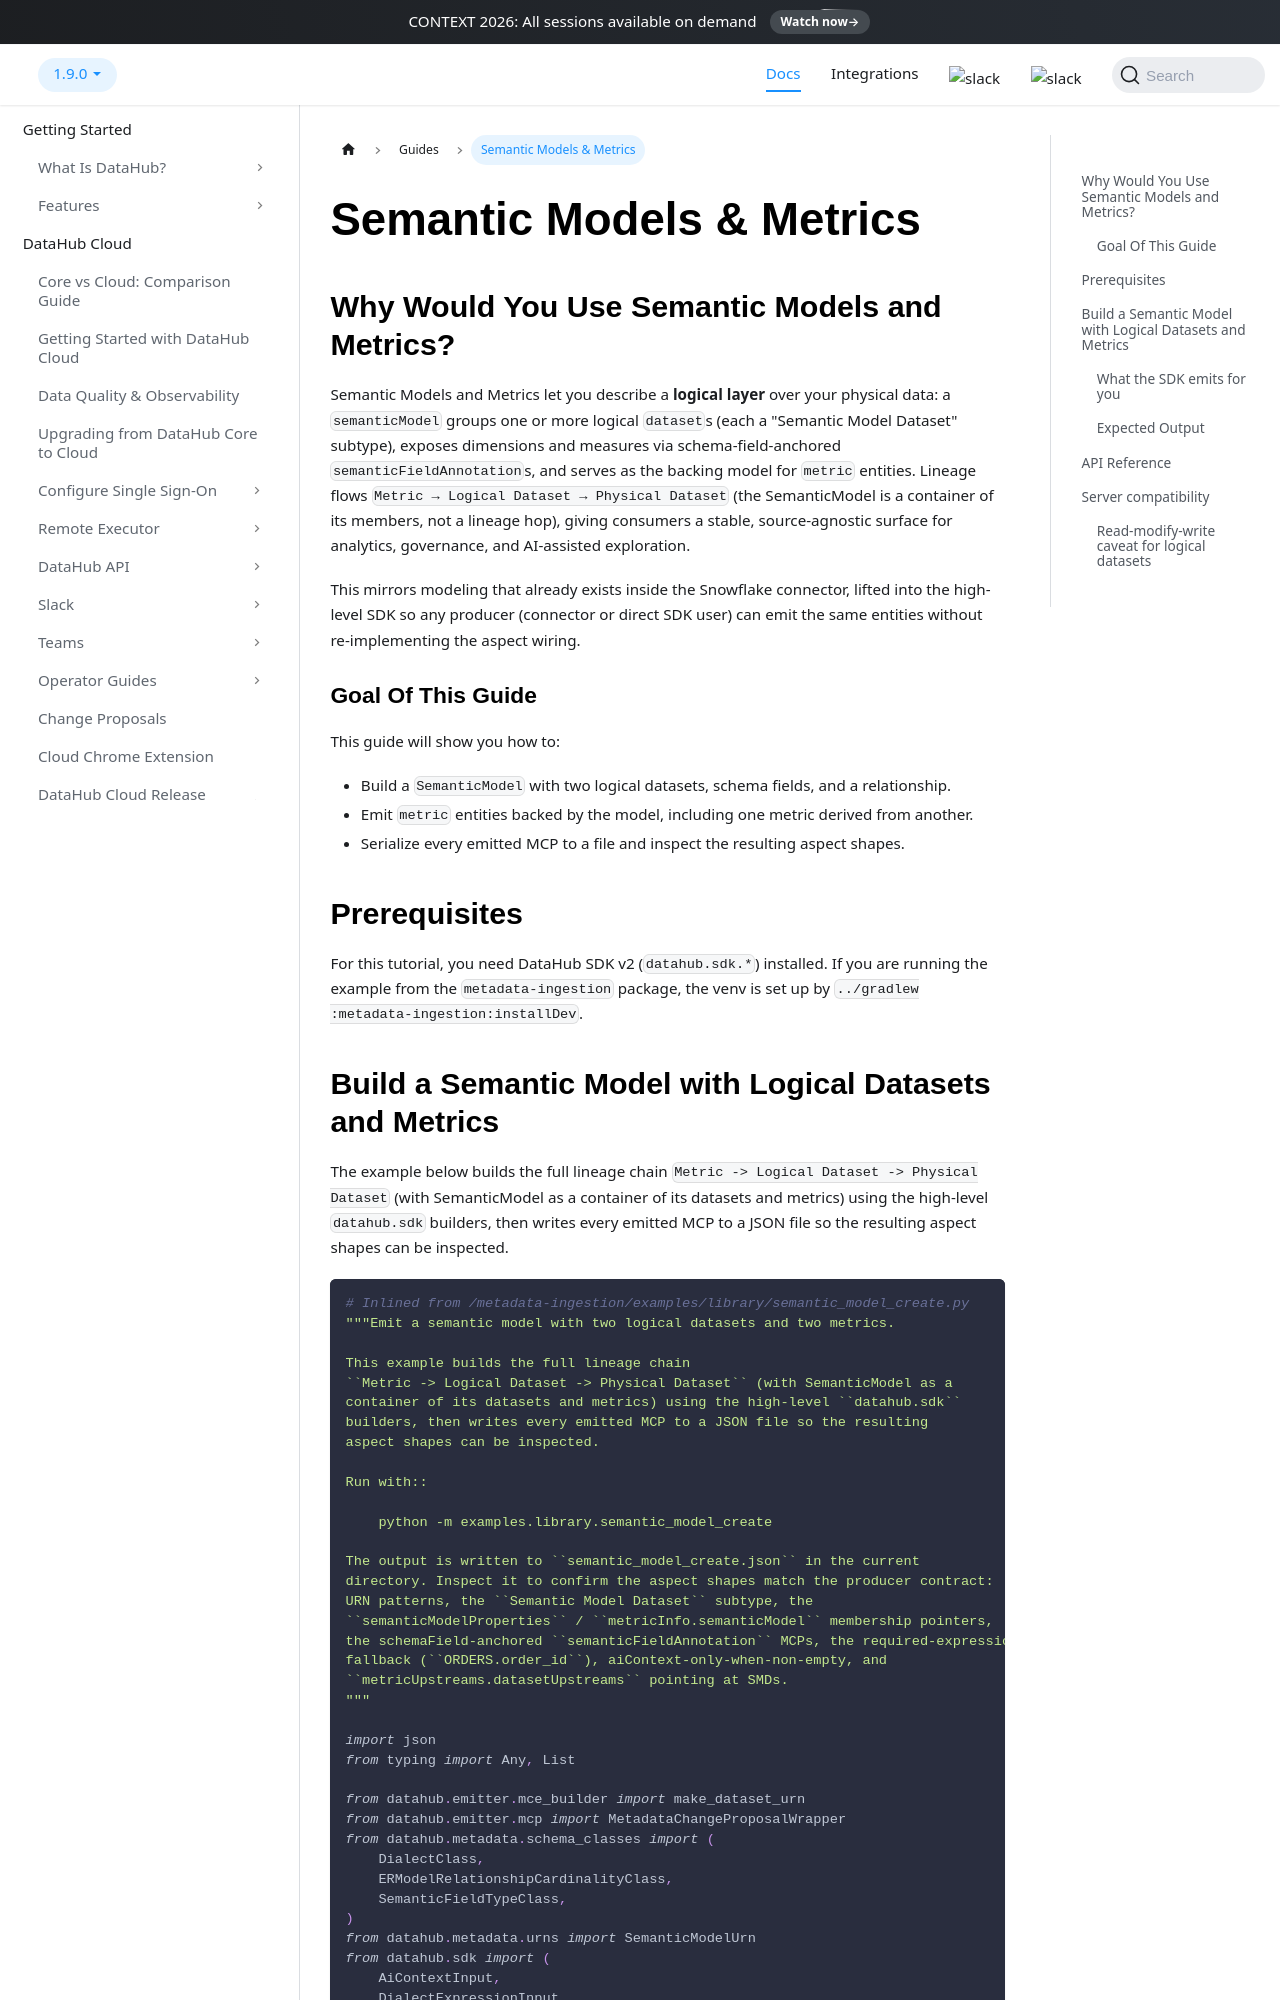

repository: datahub-project/datahub · page: docs/api/tutorials/semantic-models/index.html · generator: docusaurus

---
description: "Tutorial for emitting Semantic Models, Metrics, and Logical Datasets in DataHub using the Python SDK (datahub.sdk)."
---

import Tabs from '@theme/Tabs';
import TabItem from '@theme/TabItem';

# Semantic Models & Metrics

## Why Would You Use Semantic Models and Metrics?

Semantic Models and Metrics let you describe a **logical layer** over your physical data: a
`semanticModel` groups one or more logical `dataset`s (each a "Semantic Model Dataset" subtype),
exposes dimensions and measures via schema-field-anchored `semanticFieldAnnotation`s, and
serves as the backing model for `metric` entities. Lineage flows
`Metric → Logical Dataset → Physical Dataset` (the SemanticModel is a container of its
members, not a lineage hop), giving consumers a stable, source-agnostic surface for
analytics, governance, and AI-assisted exploration.

This mirrors modeling that already exists inside the Snowflake connector, lifted into the
high-level SDK so any producer (connector or direct SDK user) can emit the same entities
without re-implementing the aspect wiring.

### Goal Of This Guide

This guide will show you how to:

- Build a `SemanticModel` with two logical datasets, schema fields, and a relationship.
- Emit `metric` entities backed by the model, including one metric derived from another.
- Serialize every emitted MCP to a file and inspect the resulting aspect shapes.

## Prerequisites

For this tutorial, you need DataHub SDK v2 (`datahub.sdk.*`) installed. If you are running
the example from the `metadata-ingestion` package, the venv is set up by
`../gradlew :metadata-ingestion:installDev`.
